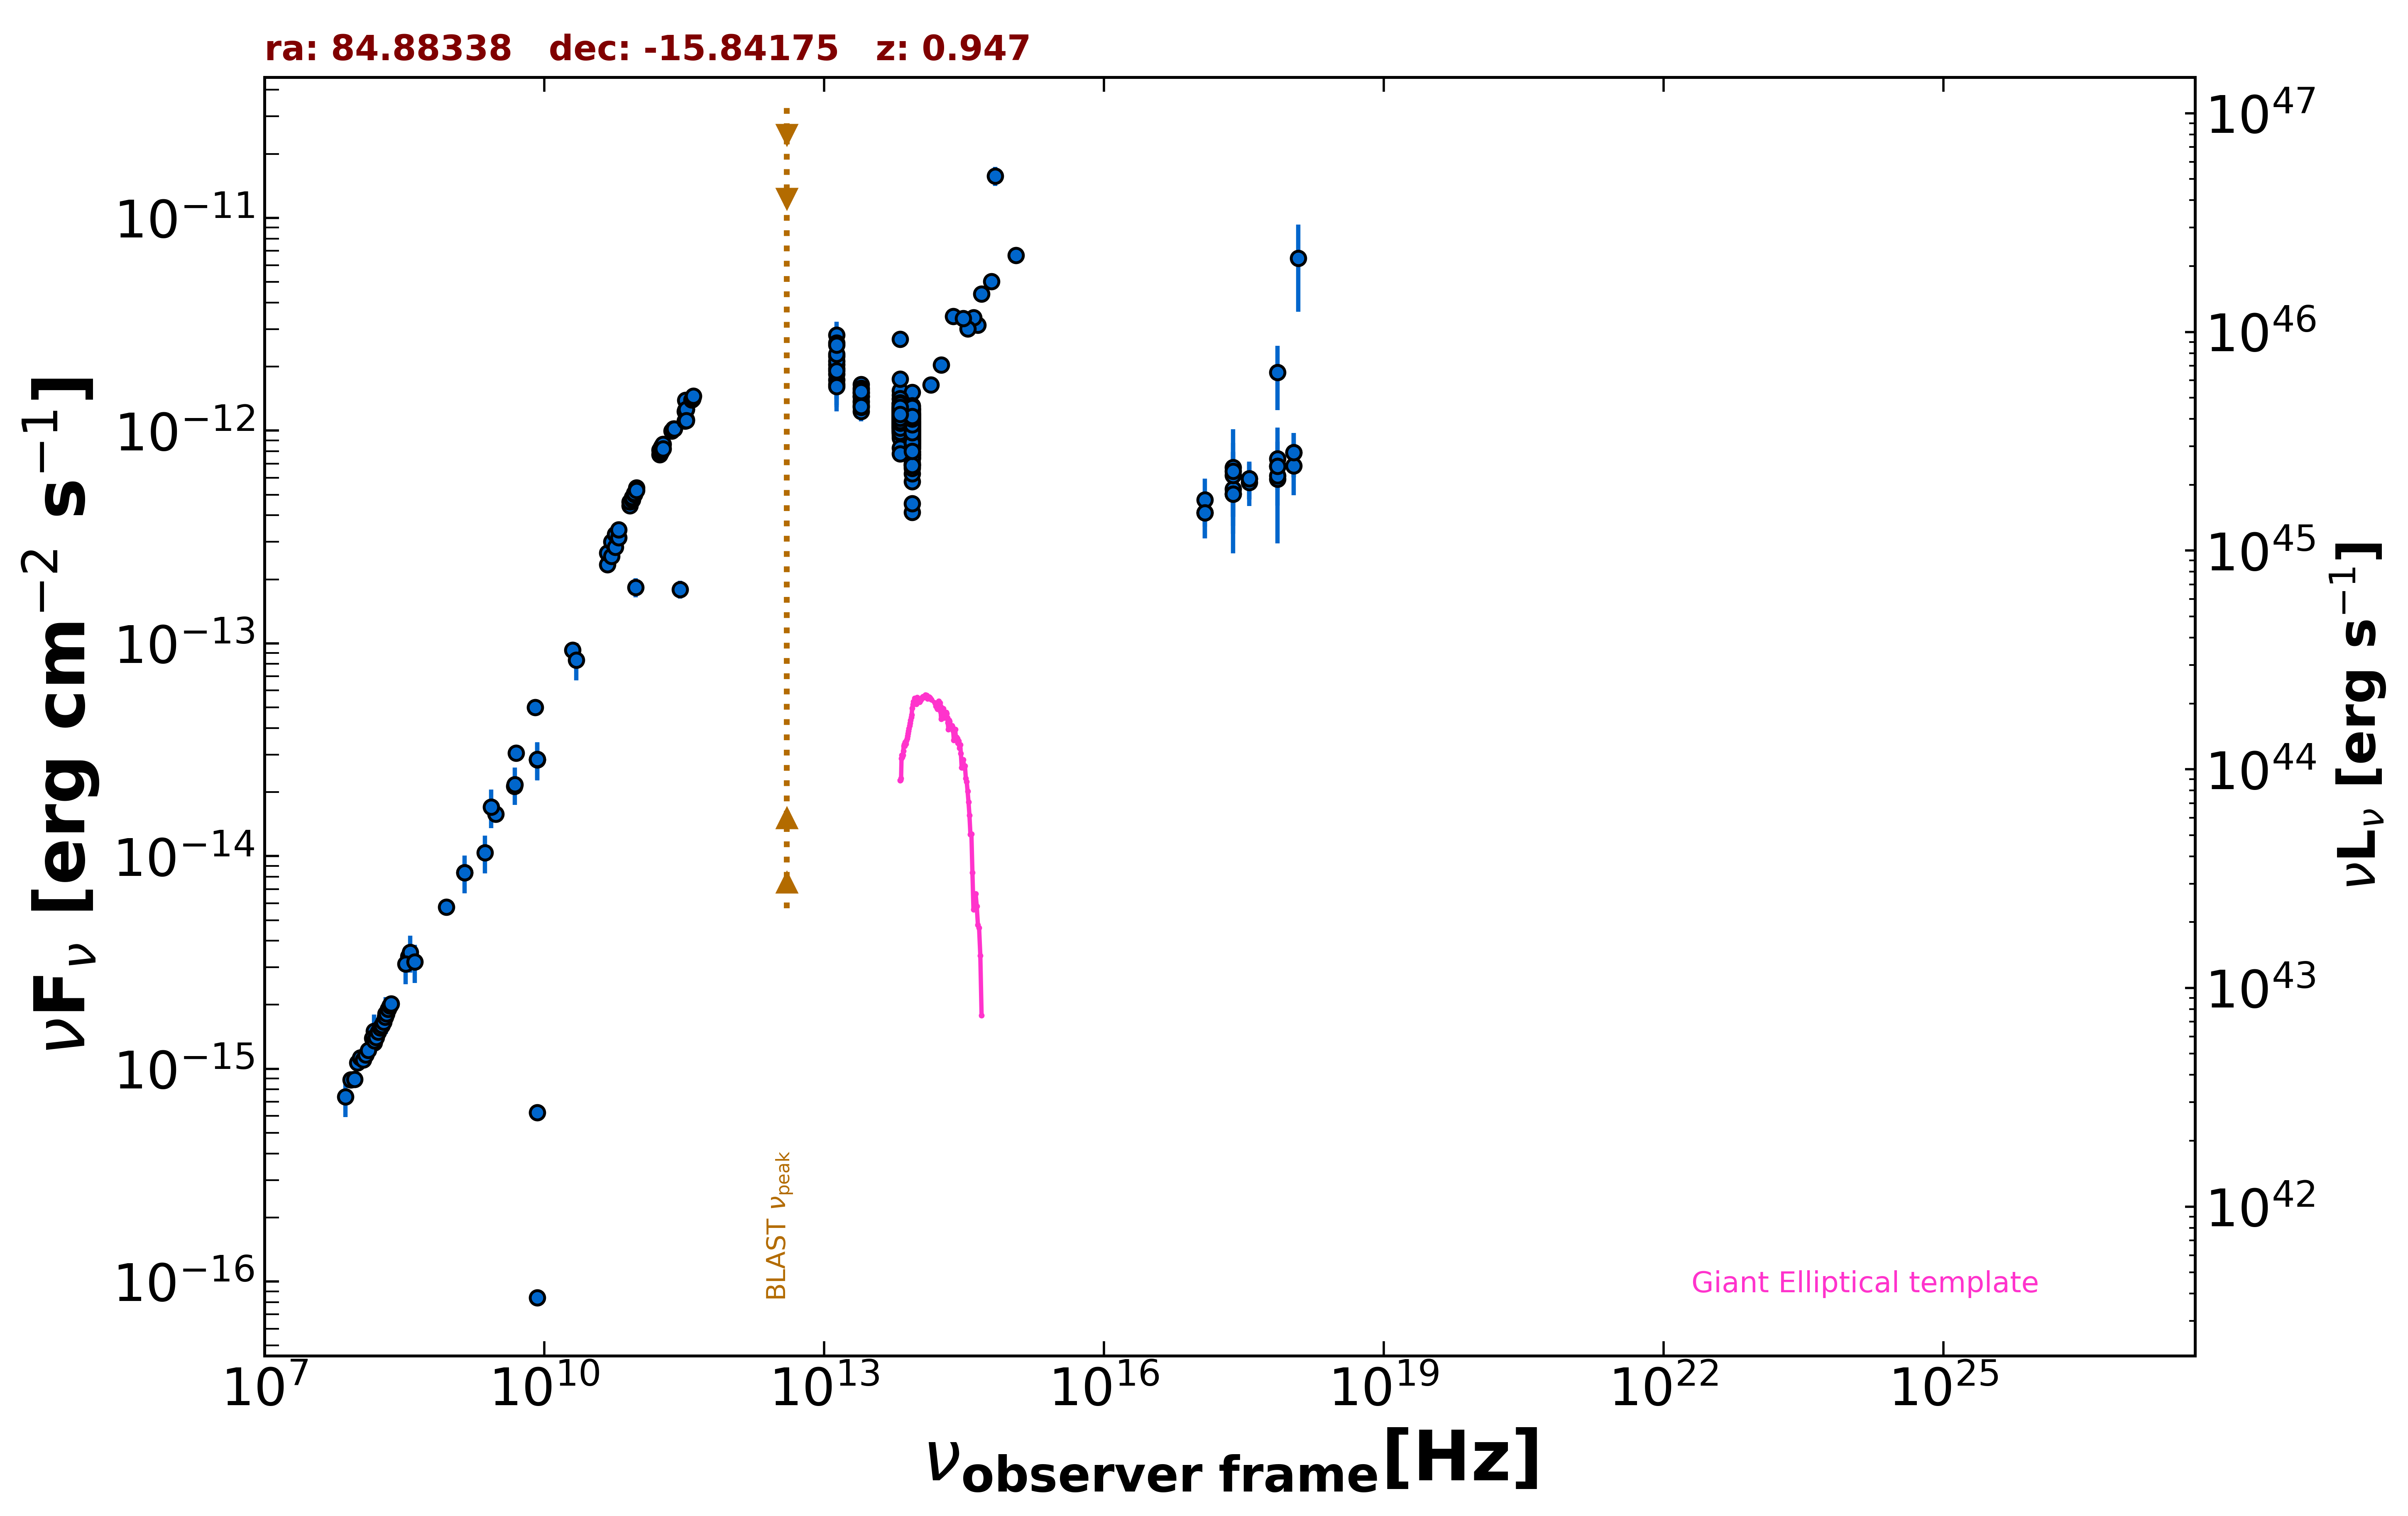

Data behind this chart, as committed beside it:
freq., flux, err_flux, MJD_start, MJD_end, flag, catalog, reference
1.400e+09, 8.376e-15, 2.520e-16, 55000, 55000, , NVSS, Condon et al. 1998  AJ  115  1693
8.870e+08, 5.750e-15, 4.105e-16, 55000, 55000, , RACS, Hale et al. 2021  PASA  38  e058
3.000e+09, 1.574e-14, 5.000e-17, 55000, 55000, , VLASSQL, Gordon et al. 2021  ApJS  255  30
2.418e+17, 5.306e-13, 2.659e-13, 55000, 55000, , XMMSL2, Saxton et al. 2008  A&A  480  611
7.253e+17, 5.923e-13, 2.968e-13, 55000, 55000, , XMMSL2, Saxton et al. 2008  A&A  480  611
2.418e+17, 6.701e-13, 3.429e-13, 55000, 55000, , XMMSL2, Saxton et al. 2008  A&A  480  611
7.253e+17, 1.875e-12, 6.290e-13, 55000, 55000, , XMMSL2, Saxton et al. 2008  A&A  480  611
1.209e+18, 6.462e-12, 2.840e-12, 55000, 55000, , XMMSL2, Saxton et al. 2008  A&A  480  611
2.418e+17, 6.155e-13, 2.594e-13, 55000, 55000, , XMMSL2, Saxton et al. 2008  A&A  480  611
7.253e+17, 7.392e-13, 2.950e-13, 55000, 55000, , XMMSL2, Saxton et al. 2008  A&A  480  611
2.418e+17, 6.442e-13, 1.461e-13, 55000, 55000, , RASS, Boller et al. 2016  A&A  103  1
2.418e+17, 5.030e-13, 1.098e-13, 55332, 55332, , 1OUSX, Giommi et al. in preparation
1.209e+17, 4.120e-13, 1.000e-13, 55332, 55332, , 1OUSX, Giommi et al. in preparation
3.627e+17, 5.940e-13, 1.196e-13, 55332, 55332, , 1OUSX, Giommi et al. in preparation
7.253e+17, 6.808e-13, 8.790e-14, 55332, 55332, , 1OUSX, Giommi et al. in preparation
1.088e+18, 7.893e-13, 1.857e-13, 55332, 55332, , 1OUSX, Giommi et al. in preparation
7.253e+17, 6.137e-13, 8.805e-14, 55000, 55000, , 2SXPS, Evans et al. 2020  ApJS  247  54
1.209e+17, 4.736e-13, 1.206e-13, 55000, 55000, , 2SXPS, Evans et al. 2020  ApJS  247  54
3.627e+17, 5.718e-13, 1.292e-13, 55000, 55000, , 2SXPS, Evans et al. 2020  ApJS  247  54
1.088e+18, 6.835e-13, 1.862e-13, 55000, 55000, , 2SXPS, Evans et al. 2020  ApJS  247  54
1.500e+08, 1.323e-15, 1.320e-16, 55000, 55000, , TGSS150, Intema et al. 2017  A&A  598  A781
3.520e+08, 3.376e-15, 9.500e-18, 55000, 55000, , WISH352, De Bruce et al. 2002  A&A  394  59
5.000e+09, 3.055e-14, 1.550e-15, 55000, 55000, , AT20G, Murphy et al. 2010  MNRAS  402  2403
8.000e+09, 5.000e-14, 2.640e-15, 55000, 55000, , AT20G, Murphy et al. 2010  MNRAS  402  2403
2.000e+10, 9.300e-14, 6.200e-15, 55000, 55000, , AT20G, Murphy et al. 2010  MNRAS  402  2403
8.400e+09, 8.400e-17, 0.000e+00, 55000, 55000, , CRATES, Healey et al. 2007  ApJS  171  61
8.400e+09, 2.843e-14, 0.000e+00, 55000, 55000, , CRATES, Healey et al. 2007  ApJS  171  61
8.400e+09, 6.216e-16, 0.000e+00, 55000, 55000, , CRATES, Healey et al. 2007  ApJS  171  61
4.800e+09, 2.126e-14, 1.200e-15, 55000, 55000, , PMN, Griffith et al. 1993-1996  VizieR  VIII/…
2.850e+11, 1.795e-13, 1.710e-14, 57017, 57017, , ALMA, Bonato et al. 2019  MNRAS  485  1188
9.506e+10, 1.835e-13, 1.900e-14, 57017, 57017, , ALMA, Bonato et al. 2019  MNRAS  485  1188
1.389e+14, 1.641e-12, 1.195e-13, 55000, 55000, , 2MASS, Skrutskie et al. 2006  AJ  131  1163
1.804e+14, 2.036e-12, 1.370e-13, 55000, 55000, , 2MASS, Skrutskie et al. 2006  AJ  131  1163
2.427e+14, 3.446e-12, 1.170e-13, 55000, 55000, , 2MASS, Skrutskie et al. 2006  AJ  131  1163
8.817e+13, 1.135e-12, 3.500e-15, 55000, 55000, , UNWISE, Schlafly et al. 2019  ApJS  240  30
6.517e+13, 1.137e-12, 5.000e-15, 55000, 55000, , UNWISE, Schlafly et al. 2019  ApJS  240  30
8.817e+13, 1.199e-12, 2.850e-14, 55000, 55000, , WISE, Wright et al. 2010  AJ  140  1868
6.517e+13, 1.241e-12, 2.650e-14, 55000, 55000, , WISE, Wright et al. 2010  AJ  140  1868
2.498e+13, 1.439e-12, 5.050e-14, 55000, 55000, , WISE, Wright et al. 2010  AJ  140  1868
1.363e+13, 1.959e-12, 1.500e-13, 55000, 55000, , WISE, Wright et al. 2010  AJ  140  1868
8.817e+13, 1.069e-12, 4.150e-14, 57283, 57283, , NEOWISE, Mainzer et al. 2014  ApJ  792  30
6.517e+13, 1.077e-12, 6.250e-14, 57283, 57283, , NEOWISE, Mainzer et al. 2014  ApJ  792  30
8.817e+13, 8.639e-13, 3.740e-14, 57282, 57282, , NEOWISE, Mainzer et al. 2014  ApJ  792  30
6.517e+13, 1.192e-12, 4.700e-14, 57282, 57282, , NEOWISE, Mainzer et al. 2014  ApJ  792  30
8.817e+13, 9.983e-13, 3.880e-14, 57283, 57283, , NEOWISE, Mainzer et al. 2014  ApJ  792  30
6.517e+13, 1.184e-12, 5.900e-14, 57283, 57283, , NEOWISE, Mainzer et al. 2014  ApJ  792  30
8.817e+13, 1.005e-12, 3.540e-14, 57282, 57282, , NEOWISE, Mainzer et al. 2014  ApJ  792  30
6.517e+13, 1.119e-12, 4.750e-14, 57282, 57282, , NEOWISE, Mainzer et al. 2014  ApJ  792  30
8.817e+13, 9.631e-13, 4.000e-14, 57282, 57282, , NEOWISE, Mainzer et al. 2014  ApJ  792  30
6.517e+13, 1.163e-12, 4.600e-14, 57282, 57282, , NEOWISE, Mainzer et al. 2014  ApJ  792  30
8.817e+13, 9.516e-13, 3.945e-14, 57282, 57282, , NEOWISE, Mainzer et al. 2014  ApJ  792  30
6.517e+13, 1.172e-12, 4.550e-14, 57282, 57282, , NEOWISE, Mainzer et al. 2014  ApJ  792  30
8.817e+13, 1.077e-12, 4.150e-14, 57283, 57283, , NEOWISE, Mainzer et al. 2014  ApJ  792  30
6.517e+13, 1.132e-12, 5.650e-14, 57283, 57283, , NEOWISE, Mainzer et al. 2014  ApJ  792  30
8.817e+13, 9.983e-13, 4.205e-14, 57282, 57282, , NEOWISE, Mainzer et al. 2014  ApJ  792  30
6.517e+13, 1.224e-12, 5.450e-14, 57282, 57282, , NEOWISE, Mainzer et al. 2014  ApJ  792  30
8.817e+13, 9.403e-13, 3.900e-14, 57283, 57283, , NEOWISE, Mainzer et al. 2014  ApJ  792  30
6.517e+13, 1.161e-12, 6.650e-14, 57283, 57283, , NEOWISE, Mainzer et al. 2014  ApJ  792  30
8.817e+13, 9.088e-13, 3.685e-14, 57282, 57282, , NEOWISE, Mainzer et al. 2014  ApJ  792  30
6.517e+13, 1.014e-12, 4.845e-14, 57282, 57282, , NEOWISE, Mainzer et al. 2014  ApJ  792  30
... 698 more rows
